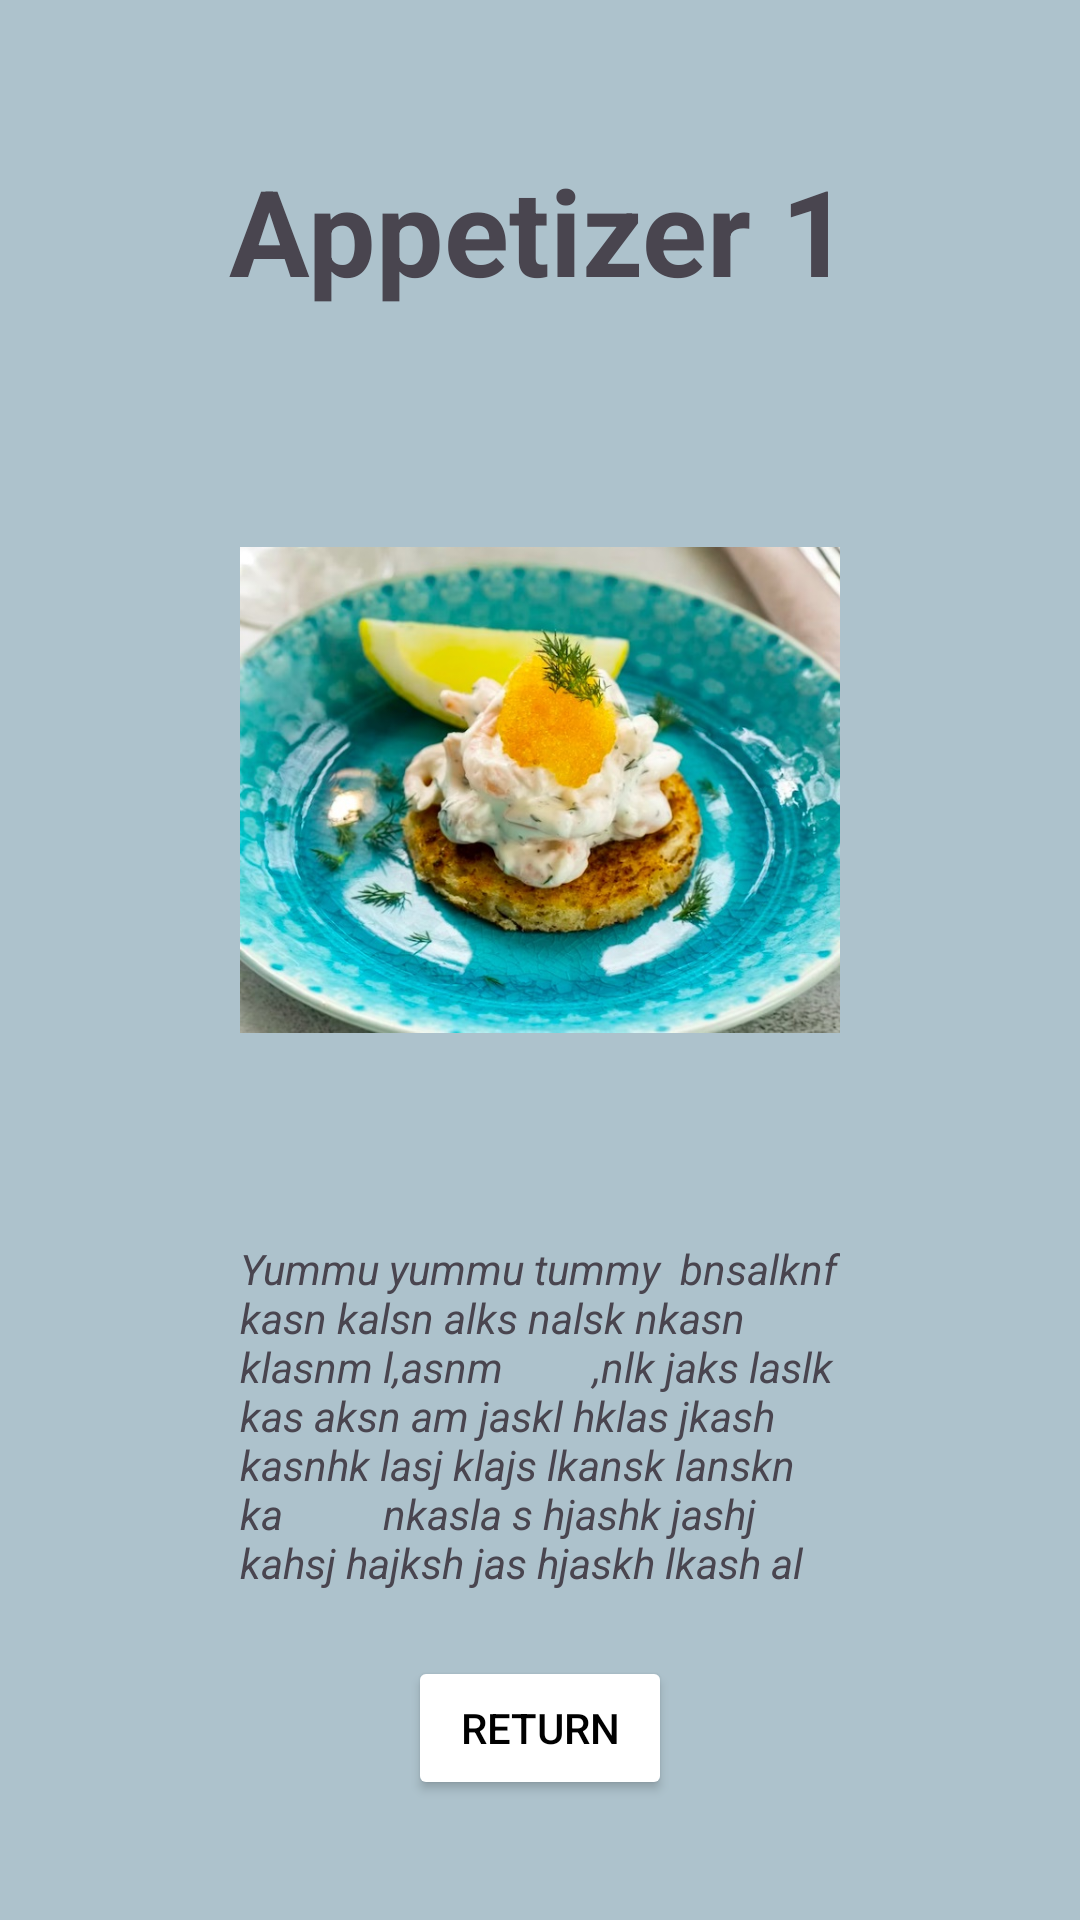

This screen was rendered from an Android layout file. Write that file and the resources it references.
<!-- AndroidManifest.xml: application theme Theme.Fragment_Ovningar -->
<!-- res/layout/fragment_appetizer_one.xml -->
<?xml version="1.0" encoding="utf-8"?>
<androidx.constraintlayout.widget.ConstraintLayout xmlns:android="http://schemas.android.com/apk/res/android"
    xmlns:tools="http://schemas.android.com/tools"
    android:layout_width="match_parent"
    android:layout_height="match_parent"
    xmlns:app="http://schemas.android.com/apk/res-auto"
    android:background="#ADC2CC"
    tools:context=".AppetizerOneFragment">

    
    <TextView
        android:id="@+id/tv_appetizer_one"
        android:layout_width="wrap_content"
        android:layout_height="wrap_content"
        app:layout_constraintRight_toRightOf="parent"
        app:layout_constraintLeft_toLeftOf="parent"
        app:layout_constraintTop_toTopOf="parent"
        android:layout_marginTop="50dp"
        android:text="Appetizer 1"
        android:textStyle="bold"
        android:textSize="40sp"/>

    <ImageView
        android:id="@+id/iv_appetizer_one"
        android:layout_width="200dp"
        android:layout_height="200dp"
        app:layout_constraintRight_toRightOf="parent"
        app:layout_constraintLeft_toLeftOf="parent"
        app:layout_constraintTop_toBottomOf="@id/tv_appetizer_one"
        android:layout_marginTop="60dp"
        android:layout_marginBottom="40dp"
        android:src="@drawable/appetizer"/>

    <TextView
        android:layout_width="200dp"
        android:layout_height="wrap_content"
        app:layout_constraintRight_toRightOf="parent"
        app:layout_constraintLeft_toLeftOf="parent"
        app:layout_constraintTop_toBottomOf="@id/iv_appetizer_one"
        android:layout_marginTop="50dp"
        android:textStyle="italic"
        android:text="Yummu yummu tummy  bnsalknf kasn kalsn alks nalsk nkasn klasnm l,asnm
        ,nlk jaks laslk kas aksn am jaskl hklas jkash kasnhk lasj klajs lkansk lanskn ka
         nkasla s hjashk jashj kahsj hajksh jas hjaskh lkash al" />

    <Button
        android:id="@+id/btn_return_appetizer1"
        android:layout_width="wrap_content"
        android:layout_height="wrap_content"
        app:layout_constraintRight_toRightOf="parent"
        app:layout_constraintLeft_toLeftOf="parent"
        app:layout_constraintBottom_toBottomOf="parent"
        android:layout_marginBottom="40dp"
        android:backgroundTint="@color/white"
        android:textColor="@color/black"
        android:text="Return"/>

</androidx.constraintlayout.widget.ConstraintLayout>
<!-- resources referenced by this layout -->
<resources>
  <!-- drawable appetizer: jpg bitmap (drawable, 117849 bytes) -->
  <style name="Theme.Fragment_Ovningar" parent="Base.Theme.Fragment_Ovningar" />
  <style name="Base.Theme.Fragment_Ovningar" parent="Theme.Material3.DayNight.NoActionBar">
          
          
      </style>
  <!-- not gathered from this repository: default colours our renderer supplied (Android Studio template values) -->
  <color name="black">#FF000000</color>
  <color name="white">#FFFFFFFF</color>
</resources>
